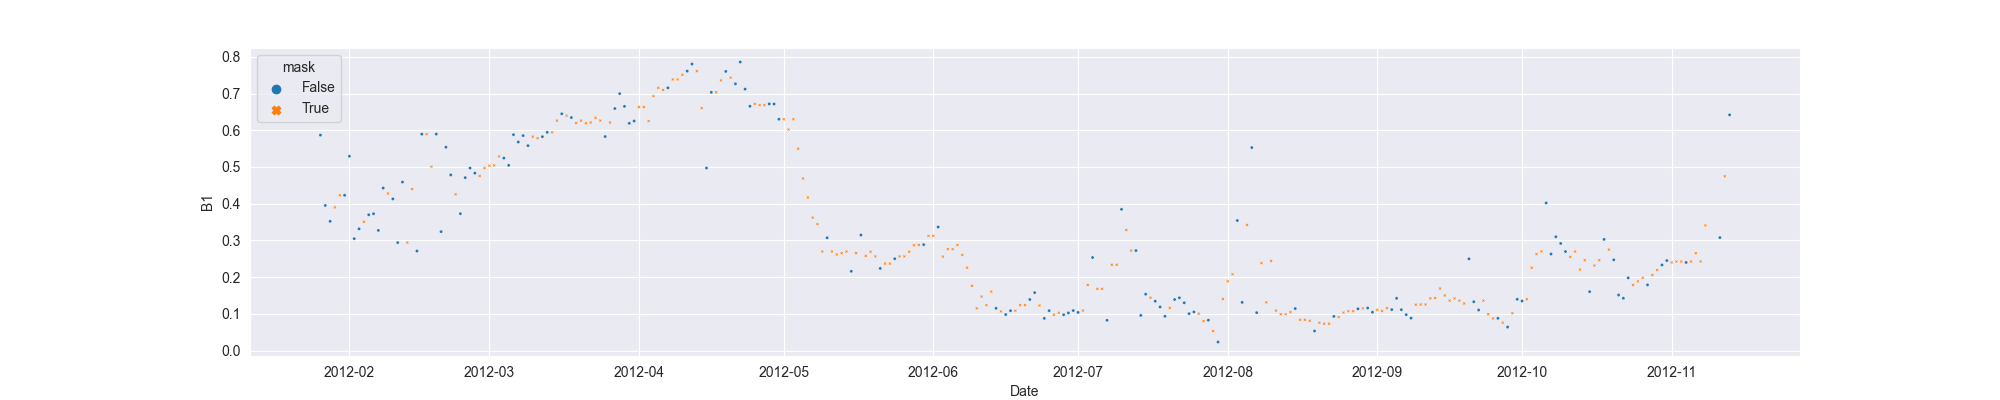

Data behind this chart, as committed beside it:
system:time_start, B1, B1_interpolate
2012-01-26, 0.5869, 0.5869
2012-01-27, 0.3952, 0.3952
2012-01-28, 0.3519, 0.3519
2012-01-29, , 0.39
2012-01-30, , 0.423
2012-01-31, 0.423, 0.423
2012-02-01, 0.5293, 0.5293
2012-02-02, 0.3048, 0.3048
2012-02-03, 0.3316, 0.3316
2012-02-04, , 0.3507
2012-02-05, 0.3699, 0.3699
2012-02-06, 0.3726, 0.3726
2012-02-07, 0.3272, 0.3272
2012-02-08, 0.4426, 0.4426
2012-02-09, , 0.4278
2012-02-10, 0.413, 0.413
2012-02-11, 0.2941, 0.2941
2012-02-12, 0.459, 0.459
2012-02-13, , 0.2941
2012-02-14, , 0.4398
2012-02-15, 0.2711, 0.2711
2012-02-16, 0.5894, 0.5894
2012-02-17, , 0.5894
2012-02-18, , 0.501
2012-02-19, 0.5896, 0.5896
2012-02-20, 0.3239, 0.3239
2012-02-21, 0.5539, 0.5539
2012-02-22, 0.4784, 0.4784
2012-02-23, , 0.4256
2012-02-24, 0.3728, 0.3728
2012-02-25, 0.471, 0.471
2012-02-26, 0.497, 0.497
2012-02-27, 0.4831, 0.4831
2012-02-28, , 0.4754
2012-02-29, , 0.497
2012-03-01, , 0.5037
2012-03-02, , 0.5045
2012-03-03, , 0.5287
2012-03-04, 0.5242, 0.5242
2012-03-05, 0.5045, 0.5045
2012-03-06, 0.5881, 0.5881
2012-03-07, 0.568, 0.568
2012-03-08, 0.5855, 0.5855
2012-03-09, 0.5582, 0.5582
2012-03-10, , 0.5825
2012-03-11, , 0.5783
2012-03-12, 0.5825, 0.5825
2012-03-13, 0.5943, 0.5943
2012-03-14, , 0.5943
2012-03-15, , 0.6263
2012-03-16, 0.6449, 0.6449
2012-03-17, , 0.6398
2012-03-18, 0.6347, 0.6347
2012-03-19, , 0.6198
2012-03-20, , 0.6263
2012-03-21, , 0.6191
2012-03-22, , 0.6211
2012-03-23, , 0.634
2012-03-24, , 0.6263
2012-03-25, 0.5829, 0.5829
... 233 more rows
